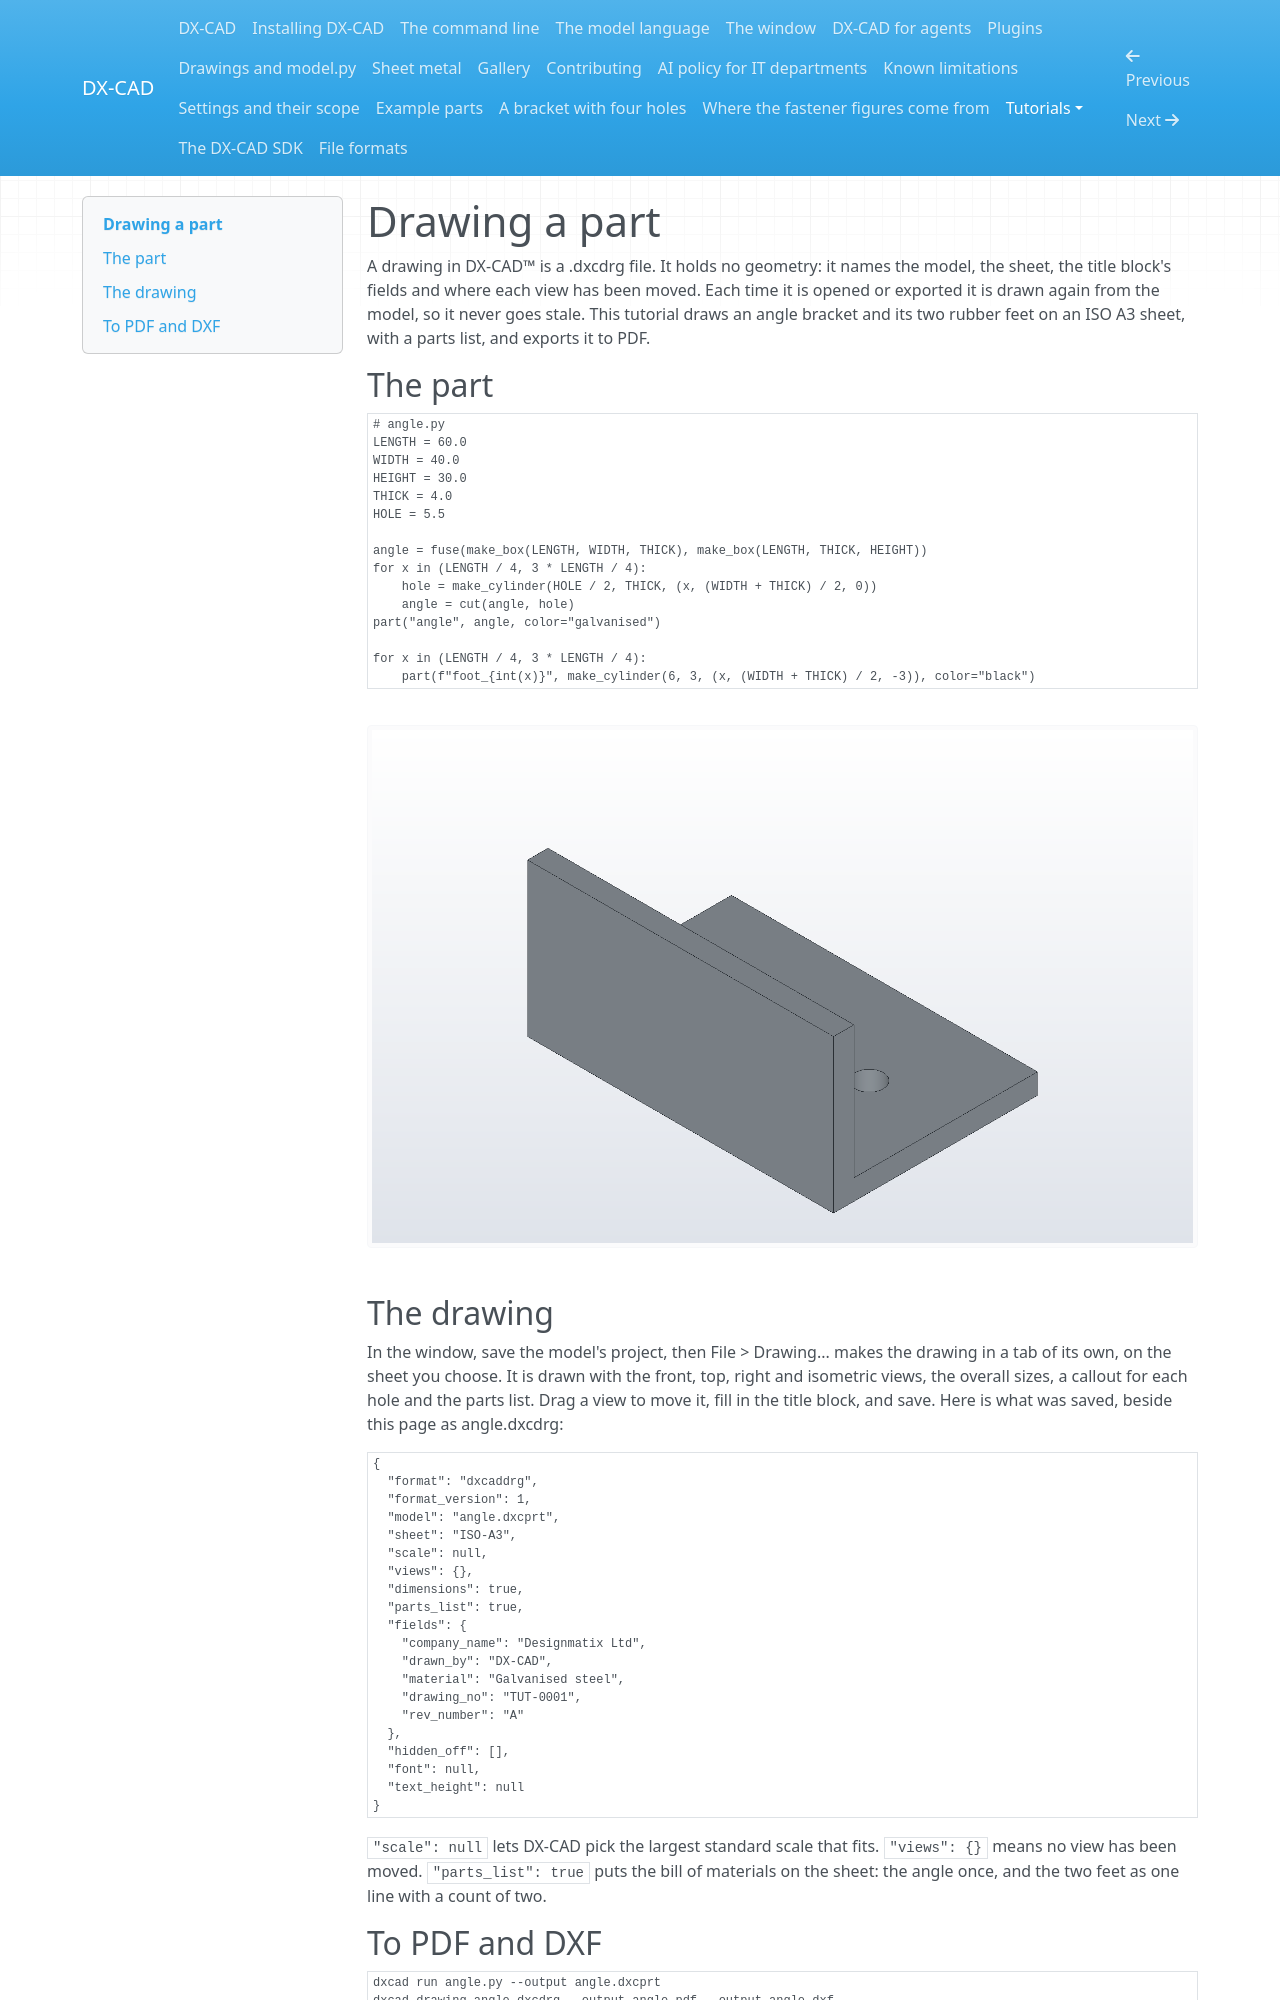

repository: faizaldm/DX-CAD-SDK · page: tutorials/drawing/index.html · generator: mkdocs

# Drawing a part

A drawing in DX-CAD&trade; is a .dxcdrg file. It holds no geometry: it names
the model, the sheet, the title block's fields and where each view has
been moved. Each time it is opened or exported it is drawn again from the
model, so it never goes stale. This tutorial draws an angle bracket and its
two rubber feet on an ISO A3 sheet, with a parts list, and exports it to
PDF.

## The part

```python
# angle.py
LENGTH = 60.0
WIDTH = 40.0
HEIGHT = 30.0
THICK = 4.0
HOLE = 5.5

angle = fuse(make_box(LENGTH, WIDTH, THICK), make_box(LENGTH, THICK, HEIGHT))
for x in (LENGTH / 4, 3 * LENGTH / 4):
    hole = make_cylinder(HOLE / 2, THICK, (x, (WIDTH + THICK) / 2, 0))
    angle = cut(angle, hole)
part("angle", angle, color="galvanised")

for x in (LENGTH / 4, 3 * LENGTH / 4):
    part(f"foot_{int(x)}", make_cylinder(6, 3, (x, (WIDTH + THICK) / 2, -3)), color="black")
```

![The angle bracket and its feet](img/angle.png)

## The drawing

In the window, save the model's project, then File > Drawing... makes the
drawing in a tab of its own, on the sheet you choose. It is drawn with the front, top, right and isometric views, the overall
sizes, a callout for each hole and the parts list. Drag a view to move
it, fill in the title block, and save. Here is what was saved, beside this
page as angle.dxcdrg:

```json
{
  "format": "dxcaddrg",
  "format_version": 1,
  "model": "angle.dxcprt",
  "sheet": "ISO-A3",
  "scale": null,
  "views": {},
  "dimensions": true,
  "parts_list": true,
  "fields": {
    "company_name": "Designmatix Ltd",
    "drawn_by": "DX-CAD",
    "material": "Galvanised steel",
    "drawing_no": "TUT-0001",
    "rev_number": "A"
  },
  "hidden_off": [],
  "font": null,
  "text_height": null
}
```

`"scale": null` lets DX-CAD pick the largest standard scale that fits.
`"views": {}` means no view has been moved. `"parts_list": true` puts the
bill of materials on the sheet: the angle once, and the two feet as one
line with a count of two.
